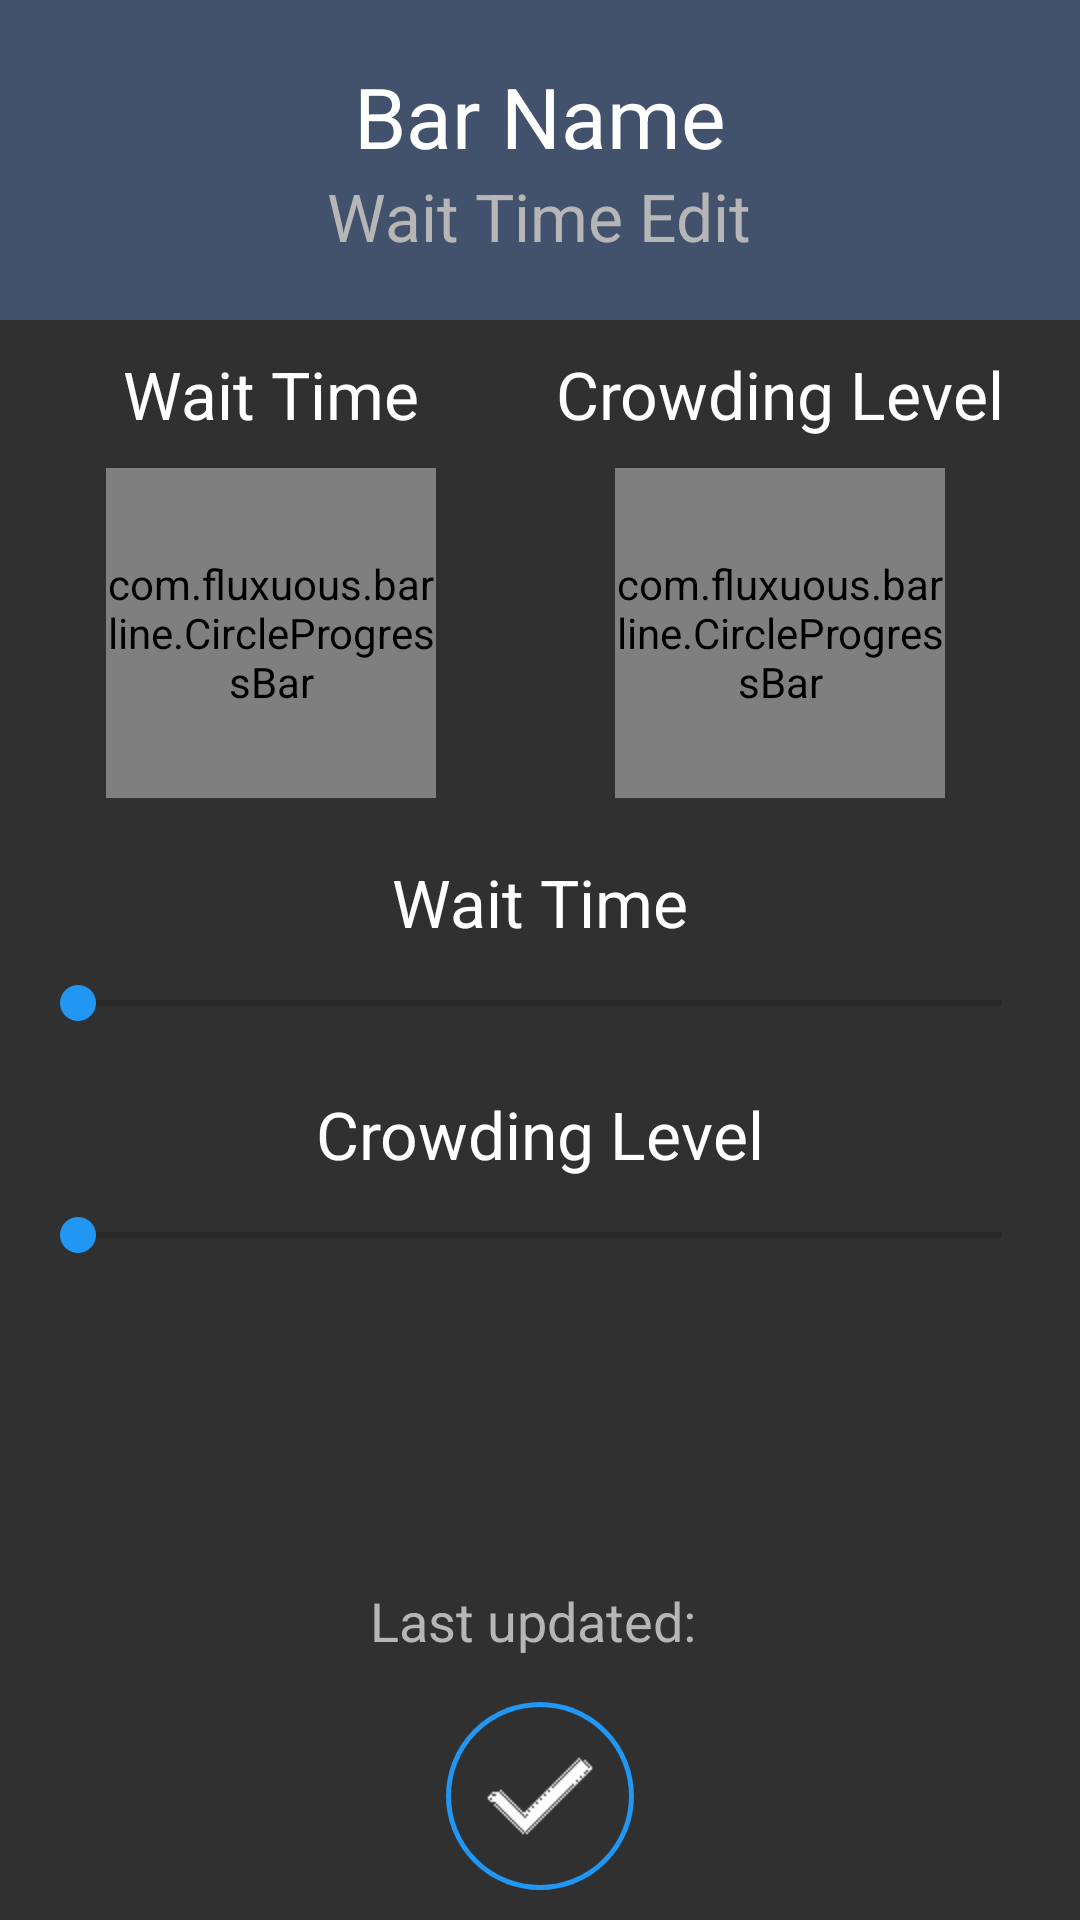

This screen was rendered from an Android layout file. Write that file and the resources it references.
<!-- AndroidManifest.xml: application theme AppTheme -->
<!-- res/layout/edit.xml -->
<?xml version="1.0" encoding="utf-8"?>
<RelativeLayout xmlns:android="http://schemas.android.com/apk/res/android"
    xmlns:tools="http://schemas.android.com/tools"
    xmlns:app="http://schemas.android.com/apk/res-auto"
    android:layout_width="match_parent"
    android:layout_height="match_parent"
    tools:context="com.fluxuous.barline.Edit"
    android:background="@color/backgroundColor" >

    <RelativeLayout
        android:id="@+id/header"
        android:background="@color/colorPrimary"
        android:paddingBottom="20dp"
        android:layout_width="match_parent"
        android:layout_height="wrap_content">

        <ImageButton
            android:layout_width="wrap_content"
            android:layout_height="wrap_content"
            android:id="@+id/btnRefresh"
            android:layout_marginTop="5dp"
            android:layout_marginLeft="5dp"
            android:onClick="refresh"
            android:theme="@style/NavBarButton"
            android:background="?android:attr/selectableItemBackground"
            android:padding="15dp"
            android:minWidth="0dp"
            android:src="@mipmap/ic_action_refresh"
            android:layout_alignParentTop="true"
            android:layout_alignParentLeft="true" />

        <TextView
            android:layout_width="wrap_content"
            android:layout_height="wrap_content"
            android:textSize="28sp"
            android:text="Bar Name"
            android:id="@+id/lblBarName"
            android:textColor="@color/primaryText"
            android:layout_alignParentTop="true"
            android:layout_marginTop="20dp"
            android:layout_marginLeft="10dp"
            android:layout_centerHorizontal="true" />

        <TextView
            android:layout_width="wrap_content"
            android:layout_height="wrap_content"
            android:textColor="@color/secondaryText"
            android:textAppearance="?android:attr/textAppearanceLarge"
            android:text="Wait Time Edit"
            android:id="@+id/lblTitle"
            android:layout_below="@+id/lblBarName"
            android:layout_centerHorizontal="true" />

    </RelativeLayout>

    <RelativeLayout
        android:layout_width="wrap_content"
        android:layout_height="wrap_content"
        android:layout_centerHorizontal="true"
        android:layout_below="@id/header"
        android:layout_marginTop="10dp"
        android:id="@+id/circularProgressBarsLayout">

        <RelativeLayout
            android:layout_width="wrap_content"
            android:layout_height="wrap_content"
            android:id="@+id/waitTimeProgressLayout">

            <TextView
                android:id="@+id/lblWaitTime"
                android:layout_centerHorizontal="true"
                android:text="Wait Time"
                android:textColor="@color/primaryText"
                android:layout_width="wrap_content"
                android:layout_height="wrap_content"
                android:textAppearance="?android:attr/textAppearanceLarge" />

            <RelativeLayout
                android:layout_width="wrap_content"
                android:layout_height="wrap_content"
                android:layout_below="@+id/lblWaitTime"
                android:layout_centerHorizontal="true">

                <com.fluxuous.barline.CircleProgressBar
                    android:id="@+id/circularProgressBarWaitTime"
                    android:layout_width="110dp"
                    android:layout_height="110dp"
                    android:layout_margin="10dp"

                    app:progressbarColor="@color/colorPrimary"
                    app:progress="0"
                    app:max="60"
                    app:progressBarThickness="6dp"/>

                <TextView
                    android:id="@+id/lblWaitTimeProgress"
                    android:layout_width="wrap_content"
                    android:layout_height="wrap_content"
                    android:textColor="@color/primaryText"
                    android:layout_centerHorizontal="true"
                    android:layout_centerVertical="true"
                    android:text=""
                    android:textSize="22sp" />
            </RelativeLayout>

        </RelativeLayout>

        <RelativeLayout
            android:layout_width="wrap_content"
            android:layout_height="wrap_content"
            android:layout_toRightOf="@+id/waitTimeProgressLayout"
            android:layout_marginLeft="30dp">

            <TextView
                android:id="@+id/lblCrowdingLevel"
                android:layout_centerHorizontal="true"
                android:text="Crowding Level"
                android:textColor="@color/primaryText"
                android:layout_width="wrap_content"
                android:layout_height="wrap_content"
                android:textAppearance="?android:attr/textAppearanceLarge" />

            <RelativeLayout
                android:layout_width="wrap_content"
                android:layout_height="wrap_content"
                android:layout_below="@+id/lblCrowdingLevel"
                android:layout_centerHorizontal="true">

                <com.fluxuous.barline.CircleProgressBar
                    android:id="@+id/circularProgressBarCrowdingLevel"
                    android:layout_width="110dp"
                    android:layout_height="110dp"
                    android:layout_margin="10dp"

                    app:progressbarColor="@color/colorPrimary"
                    app:progress="0"
                    app:max="100"
                    app:progressBarThickness="6dp"/>

                <TextView
                    android:id="@+id/lblCrowdingLevelProgress"
                    android:layout_width="wrap_content"
                    android:layout_height="wrap_content"
                    android:textColor="@color/primaryText"
                    android:layout_centerHorizontal="true"
                    android:layout_centerVertical="true"
                    android:text=""
                    android:textSize="22sp" />
            </RelativeLayout>

        </RelativeLayout>

        <ProgressBar
            android:layout_width="wrap_content"
            android:layout_height="wrap_content"
            android:indeterminate="true"
            android:visibility="gone"
            android:id="@+id/loadingAnimation"
            android:layout_centerVertical="true"
            android:layout_centerHorizontal="true" />

    </RelativeLayout>

    
    <TextView
        android:layout_width="wrap_content"
        android:layout_height="wrap_content"
        android:textAppearance="?android:attr/textAppearanceLarge"
        android:text="Wait Time"
        android:layout_below="@+id/circularProgressBarsLayout"
        android:textColor="@color/primaryText"
        android:id="@+id/textView3"
        android:layout_centerHorizontal="true"
        android:layout_marginTop="10dp" />

    <SeekBar
        android:id="@+id/waitTimeProgress"
        android:layout_width="fill_parent"
        android:layout_below="@+id/textView3"
        android:layout_height="wrap_content"
        android:layout_margin="10dp"
        android:layout_marginLeft="20dp"
        android:layout_marginRight="20dp"
        android:layout_alignParentRight="true"
        android:layout_alignParentLeft="true"
        android:max="12"
        android:progress="0"
        android:secondaryProgress="0" />

    
    <TextView
        android:layout_width="wrap_content"
        android:layout_height="wrap_content"
        android:textAppearance="?android:attr/textAppearanceLarge"
        android:text="Crowding Level"
        android:layout_below="@+id/waitTimeProgress"
        android:textColor="@color/primaryText"
        android:id="@+id/textView4"
        android:layout_centerHorizontal="true"
        android:layout_marginTop="10dp" />
    <SeekBar
        android:id="@+id/crowdingLevelProgress"
        android:layout_width="fill_parent"
        android:layout_below="@+id/textView4"
        android:layout_height="wrap_content"
        android:layout_margin="10dp"
        android:layout_marginLeft="20dp"
        android:layout_marginRight="20dp"
        android:layout_alignParentRight="true"
        android:layout_alignParentLeft="true"
        android:max="20"
        android:progress="0"
        android:secondaryProgress="0" />

    <TextView
        android:layout_width="wrap_content"
        android:layout_height="wrap_content"
        android:textAppearance="?android:attr/textAppearanceMedium"
        android:text="Last updated: "
        android:id="@+id/lblLastUpdated"
        android:layout_above="@+id/btnSave"
        android:textColor="@color/secondaryText"
        android:layout_centerHorizontal="true"
        android:layout_marginBottom="10dp" />

    <ImageButton
        android:layout_width="wrap_content"
        android:layout_height="wrap_content"
        android:id="@+id/btnSave"
        android:layout_marginTop="5dp"
        android:layout_marginLeft="5dp"
        android:onClick="save"
        android:src="@drawable/ic_checkmark_holo_light"
        android:background="@drawable/save_button"
        android:padding="10dp"
        android:layout_marginBottom="10dp"
        android:layout_alignParentBottom="true"
        android:layout_centerHorizontal="true" />

</RelativeLayout>
<!-- resources referenced by this layout -->
<resources>
  <color name="backgroundColor">#303030</color>
  <color name="colorPrimary">#42526C</color>
  <color name="primaryText">#fff</color>
  <color name="secondaryText">#B6B6B6</color>
  <!-- drawable ic_checkmark_holo_light: png bitmap (drawable-hdpi, 14862 bytes) -->
  <!-- drawable save_button (drawable) -->
  <?xml version="1.0" encoding="utf-8"?>
  <selector xmlns:android="http://schemas.android.com/apk/res/android">
      <item android:state_pressed="true" >
          <shape xmlns:android="http://schemas.android.com/apk/res/android"
              android:shape="rectangle">
  
              <solid android:color="@color/colorAccent" />
  
              <corners android:radius="100dp" />
              <stroke android:width="5px" android:color="@color/colorAccent" />
          </shape>
      </item>
      <item>
          <shape xmlns:android="http://schemas.android.com/apk/res/android"
              android:shape="rectangle">
  
              <solid android:color="@color/backgroundColor" />
  
              <corners android:radius="100dp" />
              <stroke android:width="5px" android:color="@color/colorAccent" />
          </shape>
      </item>
  </selector>
  <style name="NavBarButton" parent="Widget.AppCompat.Button.Colored">
          <item name="colorButtonNormal">@android:color/transparent</item>
          <item name="android:textColor">@color/primaryText</item>
      </style>
  <style name="AppTheme" parent="Theme.AppCompat.Light.DarkActionBar">
  
          <item name="colorPrimary">@color/colorPrimary</item>
          <item name="colorPrimaryDark">@color/colorPrimaryDark</item>
          <item name="colorAccent">@color/colorAccent</item>
  
          <item name="android:textViewStyle">@style/TextViewStyle</item>
          <item name="android:buttonStyle">@style/ButtonStyle</item>
      </style>
  <color name="colorAccent">#2196F3</color>
  <color name="colorPrimaryDark">#344152</color>
  <style name="TextViewStyle" parent="android:Widget.TextView">
          <item name="android:fontFamily">sans-serif</item>
          <item name="android:textStyle">normal</item>
      </style>
  <style name="ButtonStyle">
          <item name="android:fontFamily">sans-serif</item>
          <item name="android:textStyle">normal</item>
          <item name="android:textAllCaps">false</item>
      </style>
</resources>
